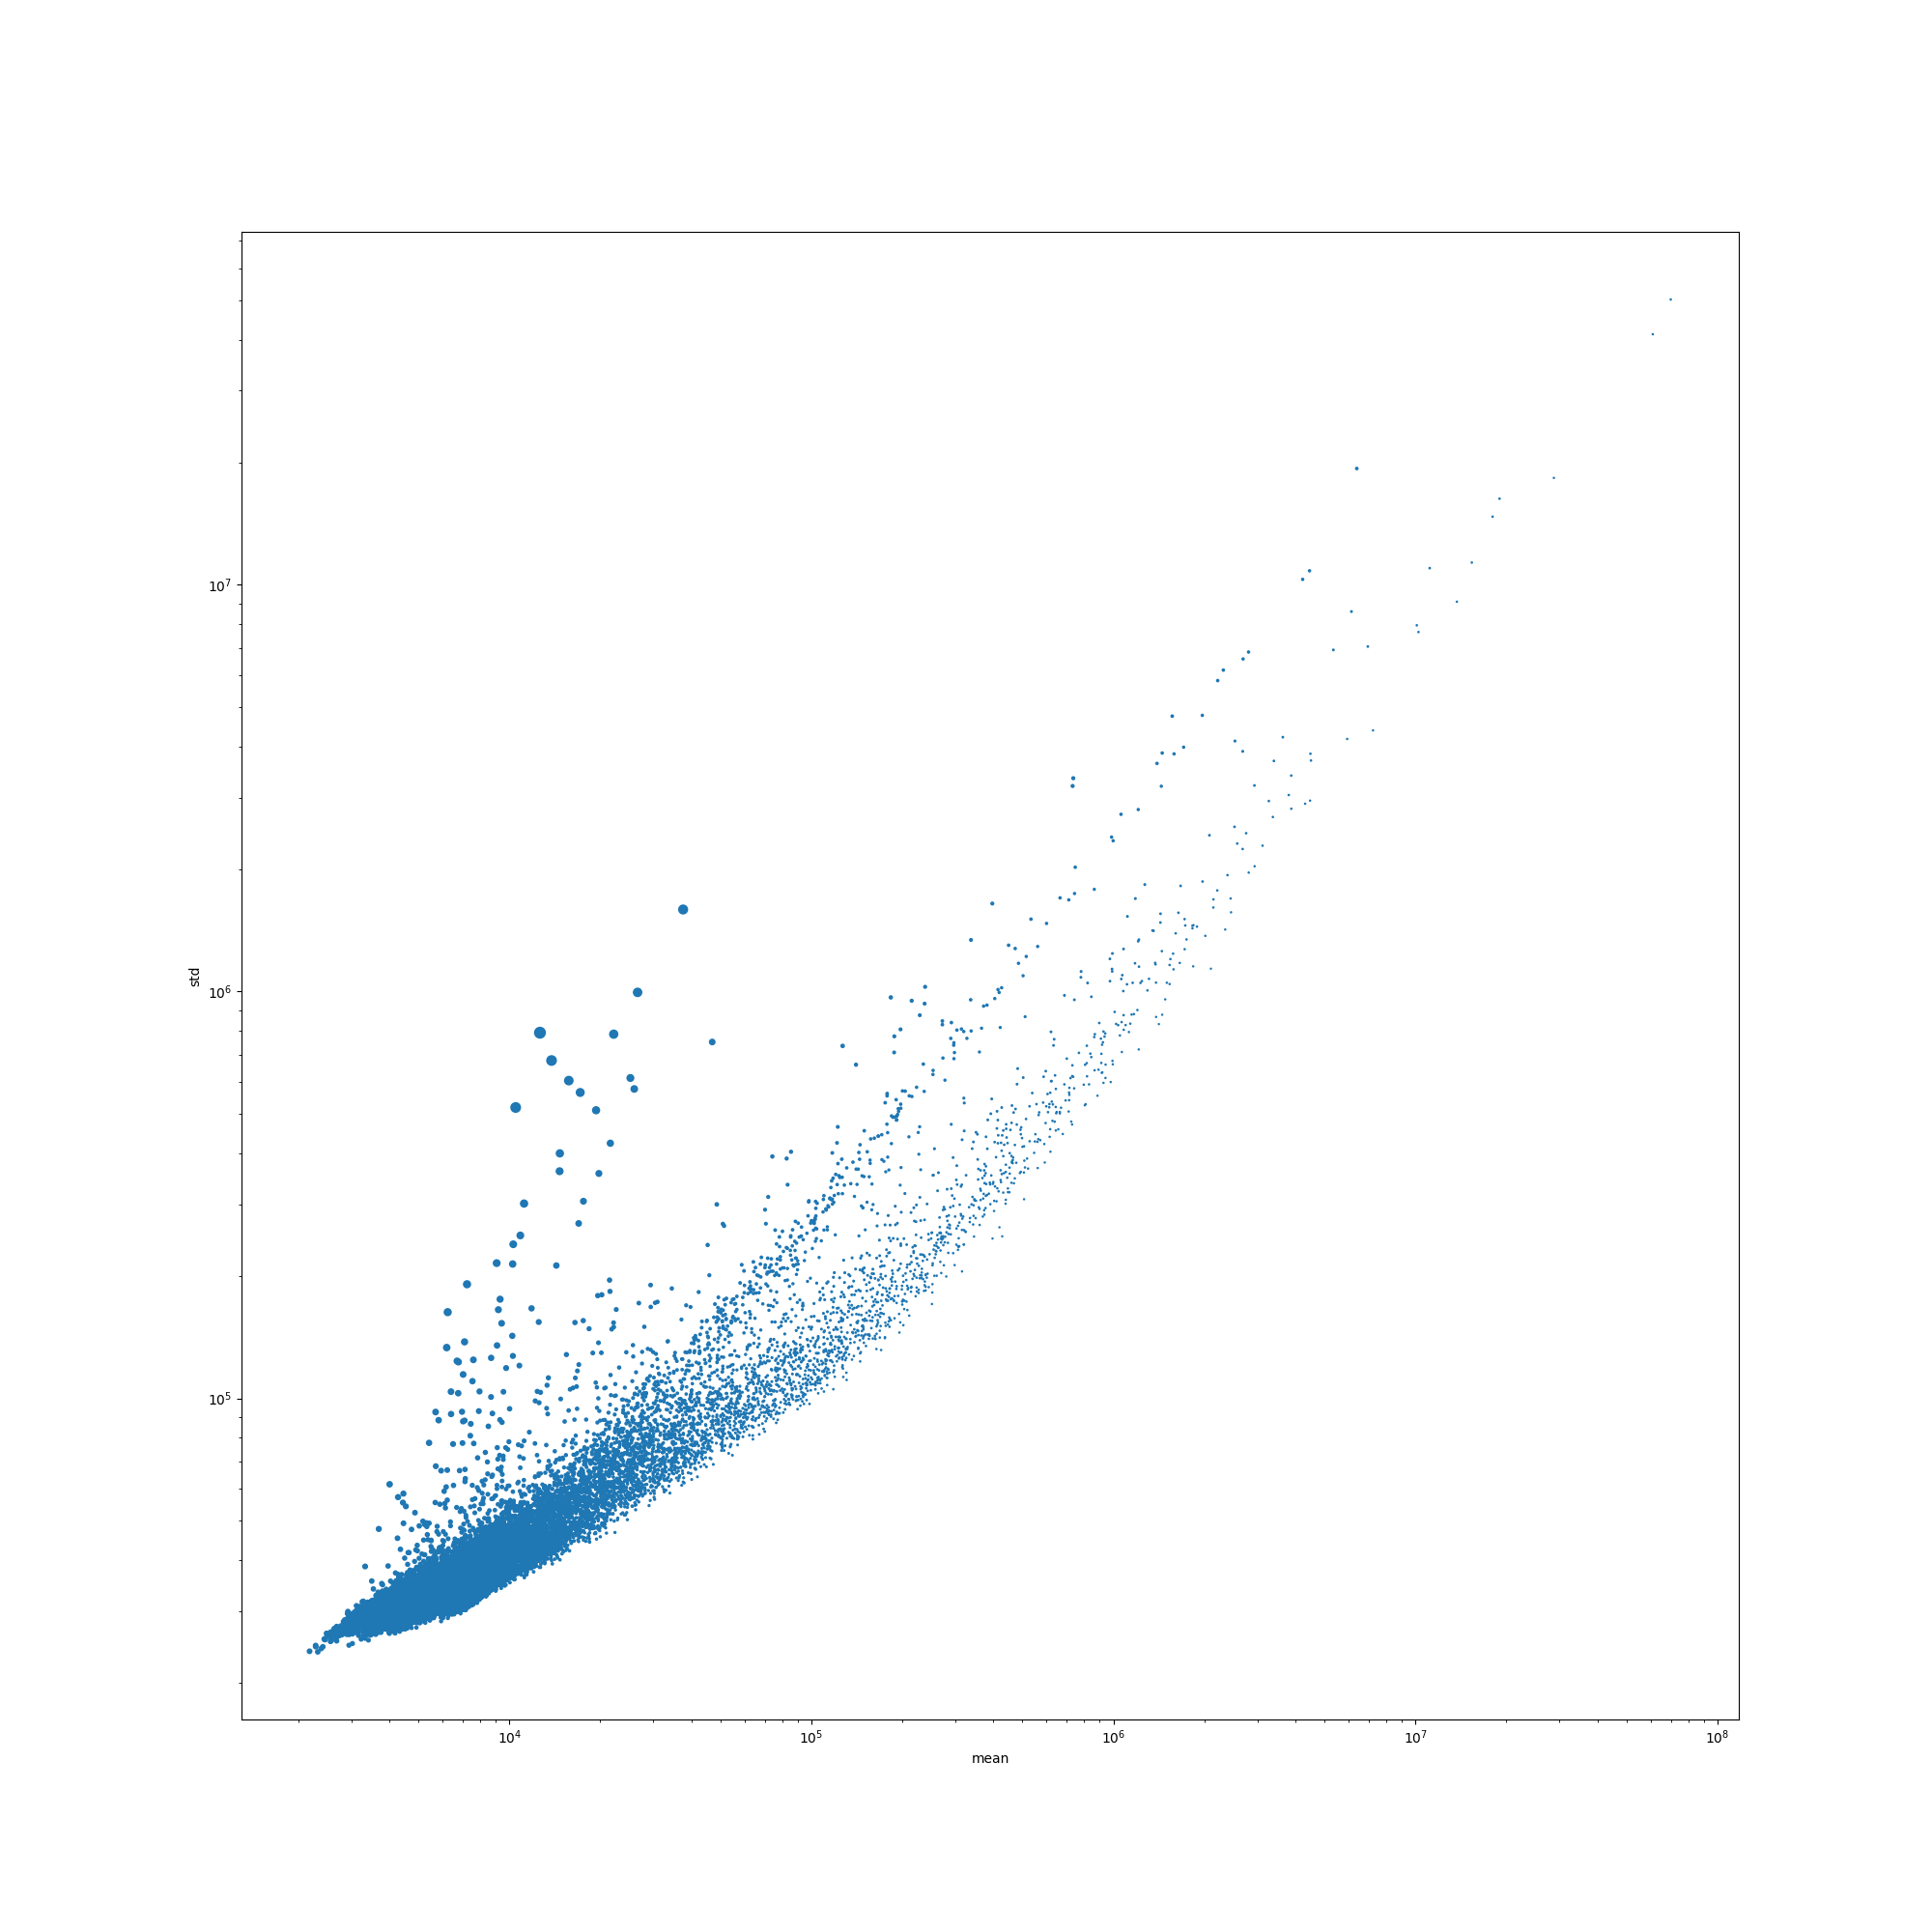

Reproduce this figure in Python.
import numpy as np
import h5py
import matplotlib.pyplot as plt
from scipy.signal import argrelextrema

def load_data():
    print("loading spectrum data...")
    f =  h5py.File("training_data/msiPL_Dataset/Prostate/P_1900.h5", "r")
    print(f.keys())
    data = np.transpose(np.array(f["Data"][:])).astype(np.float32)
    mz_array = np.array(f["mzArray"][:]).astype(np.float32)
    xpos = np.array(f["xLocation"][:]).astype(np.float32)
    ypos = np.array(f["yLocation"][:]).astype(np.float32)
    return data, mz_array, xpos.astype(int), ypos.astype(int)

data, mz_array, xpos, ypos = load_data()
meanspec = np.mean(data, 0)
stdspec = np.std(data, 0)
dotsize = stdspec / meanspec

plt.figure(1, figsize=(20, 20))
plt.scatter(meanspec, stdspec, s=dotsize)
plt.xscale("log")
plt.yscale("log")
# plt.xlim(0, 1e6)
# plt.ylim(0, 1e6)
plt.xlabel("mean")
plt.ylabel("std")
plt.savefig("meanvar.png")

plt.figure(2, figsize=(20, 10))
plt.plot(mz_array, meanspec, "b")
plt.fill_between(mz_array, meanspec-stdspec, meanspec+stdspec, color="cornflowerblue", edgecolor="b")
plt.savefig("mzmean.png")

plt.figure(3, figsize=(20, 10))
idx = np.squeeze(np.argwhere(meanspec > 3e5), 1)
new_meanspec = meanspec[idx]
new_stdspec = stdspec[idx]
new_mz_array = mz_array[idx]
plt.plot(new_mz_array, new_meanspec, color="b")
plt.fill_between(new_mz_array, new_meanspec-new_stdspec, new_meanspec+new_stdspec, color="cornflowerblue", edgecolor="b")
plt.xlim(500, 700)
plt.ylim(-1e3, 2e7)
plt.xlabel("mz")
plt.ylabel("mean")
plt.savefig("mzmean2.png")